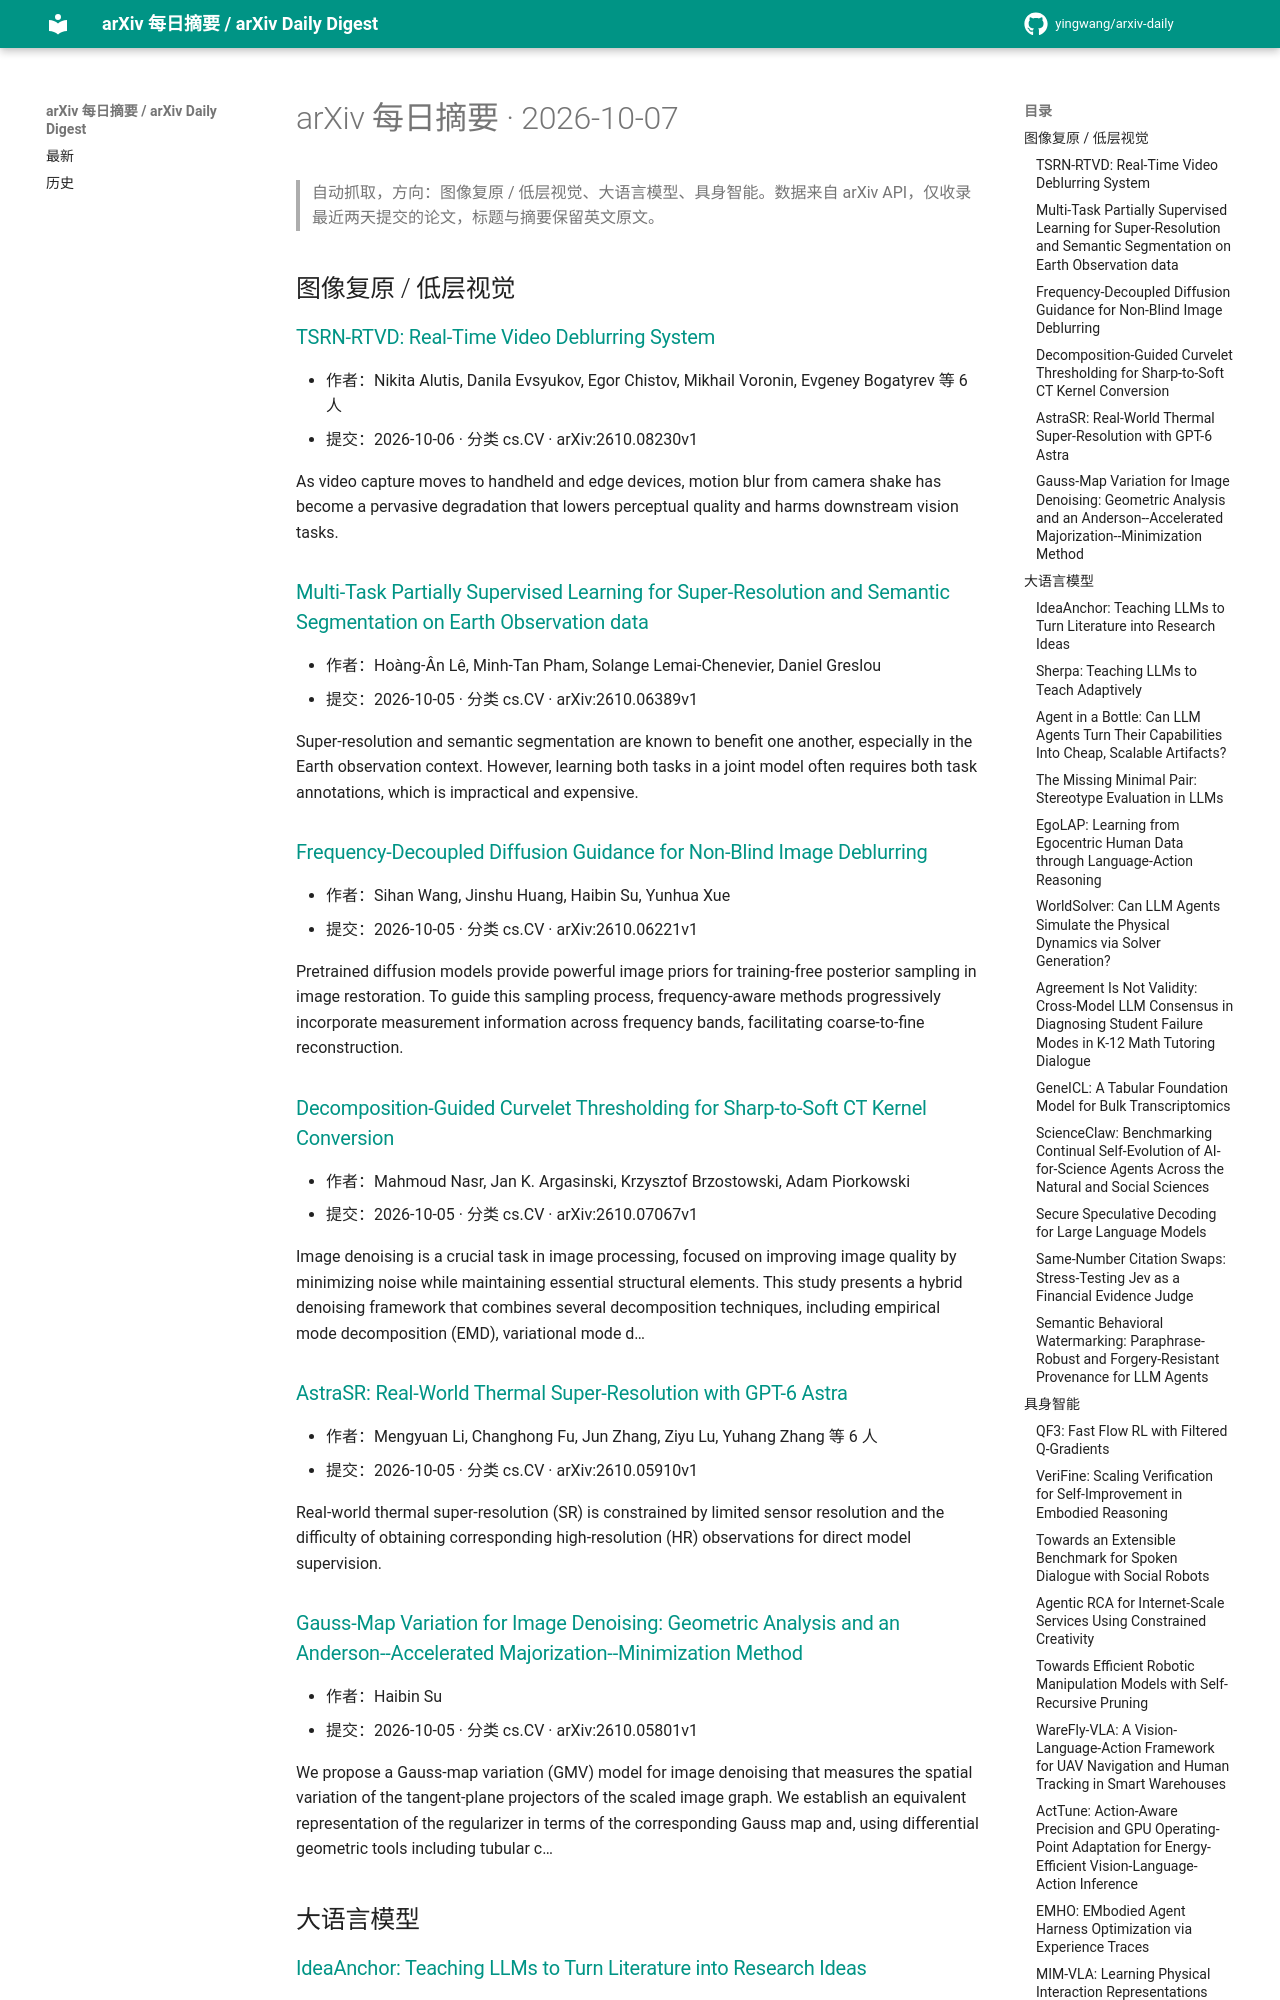

repository: yingwang/arxiv-daily · page: digests/2026-10-07/index.html · generator: mkdocs

# arXiv 每日摘要 · 2026-10-07

> 自动抓取，方向：图像复原 / 低层视觉、大语言模型、具身智能。数据来自 arXiv API，仅收录最近两天提交的论文，标题与摘要保留英文原文。

## 图像复原 / 低层视觉

### [TSRN-RTVD: Real-Time Video Deblurring System](http://arxiv.org/abs/2610.08230v1)

- 作者：Nikita Alutis, Danila Evsyukov, Egor Chistov, Mikhail Voronin, Evgeney Bogatyrev 等 6 人
- 提交：2026-10-06 · 分类 cs.CV · arXiv:2610.08230v1

As video capture moves to handheld and edge devices, motion blur from camera shake has become a pervasive degradation that lowers perceptual quality and harms downstream vision tasks.

### [Multi-Task Partially Supervised Learning for Super-Resolution and Semantic Segmentation on Earth Observation data](http://arxiv.org/abs/2610.06389v1)

- 作者：Hoàng-Ân Lê, Minh-Tan Pham, Solange Lemai-Chenevier, Daniel Greslou
- 提交：2026-10-05 · 分类 cs.CV · arXiv:2610.06389v1

Super-resolution and semantic segmentation are known to benefit one another, especially in the Earth observation context. However, learning both tasks in a joint model often requires both task annotations, which is impractical and expensive.

### [Frequency-Decoupled Diffusion Guidance for Non-Blind Image Deblurring](http://arxiv.org/abs/2610.06221v1)

- 作者：Sihan Wang, Jinshu Huang, Haibin Su, Yunhua Xue
- 提交：2026-10-05 · 分类 cs.CV · arXiv:2610.06221v1

Pretrained diffusion models provide powerful image priors for training-free posterior sampling in image restoration. To guide this sampling process, frequency-aware methods progressively incorporate measurement information across frequency bands, facilitating coarse-to-fine reconstruction.

### [Decomposition-Guided Curvelet Thresholding for Sharp-to-Soft CT Kernel Conversion](http://arxiv.org/abs/2610.07067v1)

- 作者：Mahmoud Nasr, Jan K. Argasinski, Krzysztof Brzostowski, Adam Piorkowski
- 提交：2026-10-05 · 分类 cs.CV · arXiv:2610.07067v1

Image denoising is a crucial task in image processing, focused on improving image quality by minimizing noise while maintaining essential structural elements. This study presents a hybrid denoising framework that combines several decomposition techniques, including empirical mode decomposition (EMD), variational mode d…

### [AstraSR: Real-World Thermal Super-Resolution with GPT-6 Astra](http://arxiv.org/abs/2610.05910v1)

- 作者：Mengyuan Li, Changhong Fu, Jun Zhang, Ziyu Lu, Yuhang Zhang 等 6 人
- 提交：2026-10-05 · 分类 cs.CV · arXiv:2610.05910v1

Real-world thermal super-resolution (SR) is constrained by limited sensor resolution and the difficulty of obtaining corresponding high-resolution (HR) observations for direct model supervision.

### [Gauss-Map Variation for Image Denoising: Geometric Analysis and an Anderson--Accelerated Majorization--Minimization Method](http://arxiv.org/abs/2610.05801v1)

- 作者：Haibin Su
- 提交：2026-10-05 · 分类 cs.CV · arXiv:2610.05801v1

We propose a Gauss-map variation (GMV) model for image denoising that measures the spatial variation of the tangent-plane projectors of the scaled image graph. We establish an equivalent representation of the regularizer in terms of the corresponding Gauss map and, using differential geometric tools including tubular c…

## 大语言模型

### [IdeaAnchor: Teaching LLMs to Turn Literature into Research Ideas](http://arxiv.org/abs/2610.08781v1)

- 作者：Ziyu Chen, Yilun Zhao, Jiashuo Sun, Yiling Ma, Manasi Patwardhan 等 6 人
- 提交：2026-10-06 · 分类 cs.CL · arXiv:2610.08781v1

Scientific research often begins by synthesizing ideas from a set of related papers to identify gaps and formulate new directions. However, training language models to perform this form of literature-grounded ideation remains challenging, as existing approaches based on prompting or feedback lack structured supervision…
